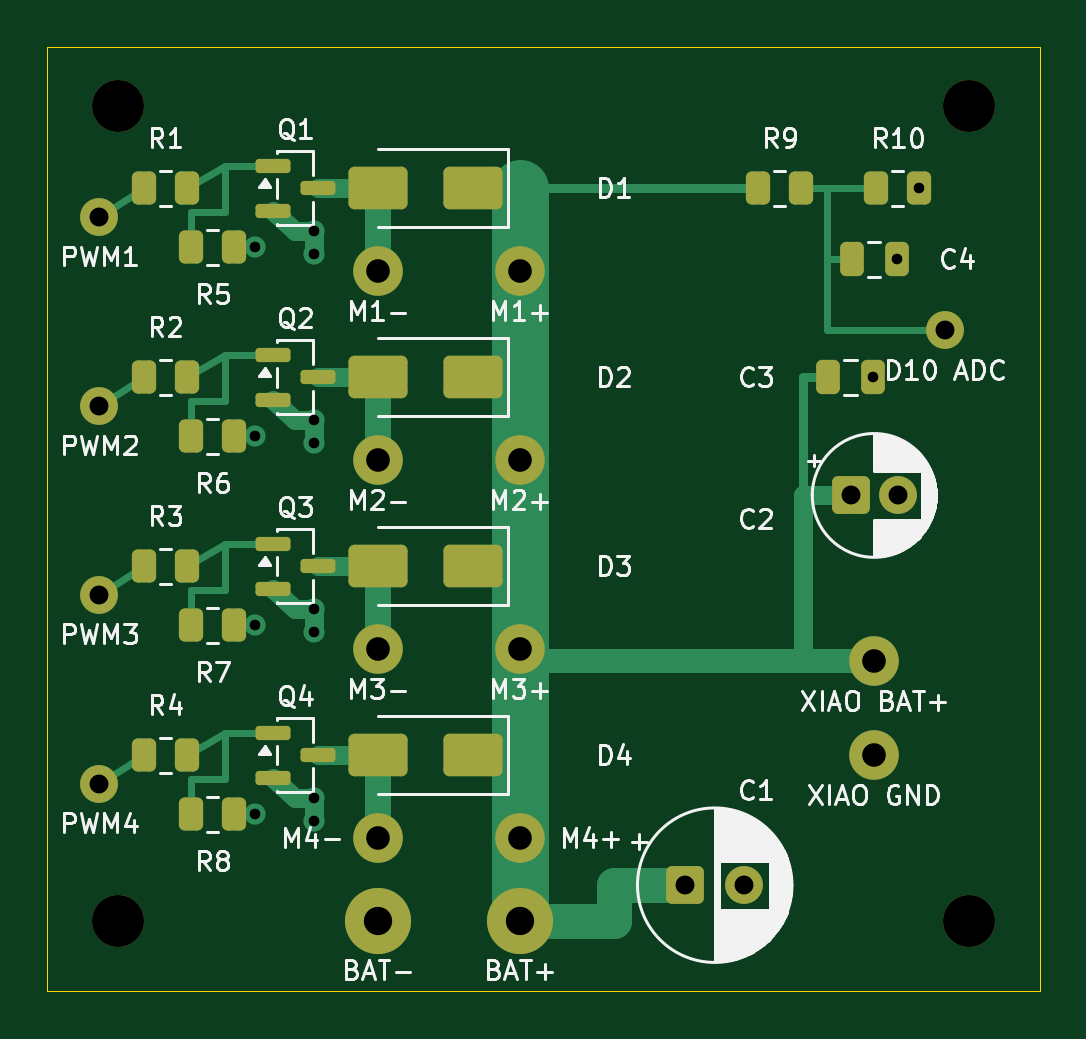
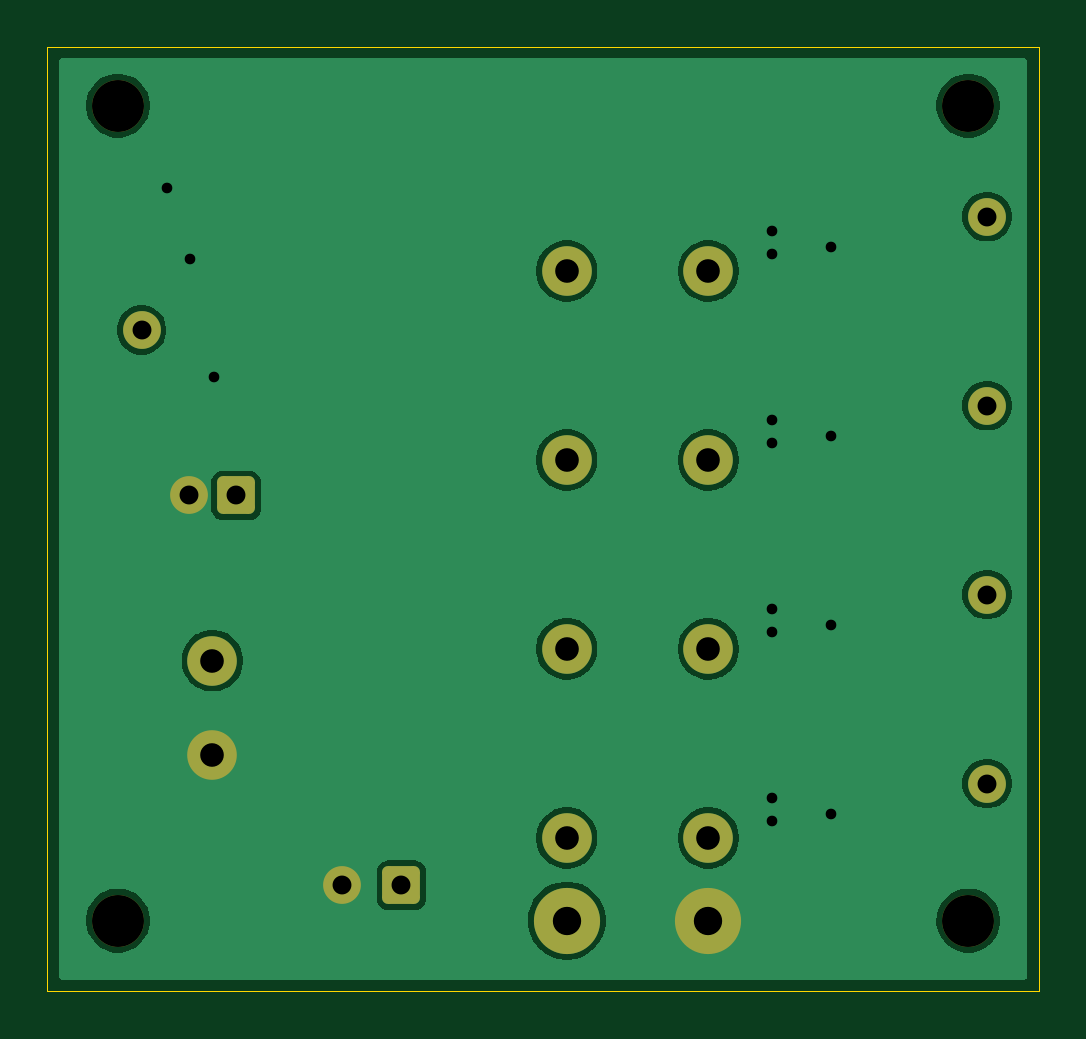
Circuit board: 7 layer files. Board 42.0 x 40.0 mm.
- bottom_copper: scout-carrier-B_Cu.gbl (32677 bytes)
- bottom_mask: scout-carrier-B_Mask.gbs (2262 bytes)
- outline: scout-carrier-Edge_Cuts.gm1 (620 bytes)
- top_copper: scout-carrier-F_Cu.gtl (10076 bytes)
- top_mask: scout-carrier-F_Mask.gts (4145 bytes)
- top_silk: scout-carrier-F_Silkscreen.gto (62408 bytes)
- drill: scout-carrier.drl (1024 bytes)

=== bottom_copper: scout-carrier-B_Cu.gbl (32677 bytes, source omitted) ===
=== bottom_mask: scout-carrier-B_Mask.gbs (2262 bytes, source withheld) ===
=== outline: scout-carrier-Edge_Cuts.gm1 ===
%TF.GenerationSoftware,KiCad,Pcbnew,10.0.7*%
%TF.CreationDate,2026-10-24T00:24:35-07:00*%
%TF.ProjectId,scout-carrier,73636f75-742d-4636-9172-726965722e6b,rev?*%
%TF.SameCoordinates,Original*%
%TF.FileFunction,Profile,NP*%
%FSLAX46Y46*%
G04 Gerber Fmt 4.6, Leading zero omitted, Abs format (unit mm)*
G04 Created by KiCad (PCBNEW 10.0.7) date 2026-10-24 00:24:35*
%MOMM*%
%LPD*%
G01*
G04 APERTURE LIST*
%TA.AperFunction,Profile*%
%ADD10C,0.050000*%
%TD*%
G04 APERTURE END LIST*
D10*
X0Y0D02*
X42000000Y0D01*
X0Y-40000000D02*
X0Y0D01*
X42000000Y0D02*
X42000000Y-40000000D01*
X42000000Y-40000000D02*
X0Y-40000000D01*
M02*

=== top_copper: scout-carrier-F_Cu.gtl (10076 bytes, source omitted) ===
=== top_mask: scout-carrier-F_Mask.gts ===
%TF.GenerationSoftware,KiCad,Pcbnew,10.0.7*%
%TF.CreationDate,2026-10-24T00:24:35-07:00*%
%TF.ProjectId,scout-carrier,73636f75-742d-4636-9172-726965722e6b,rev?*%
%TF.SameCoordinates,Original*%
%TF.FileFunction,Soldermask,Top*%
%TF.FilePolarity,Negative*%
%FSLAX46Y46*%
G04 Gerber Fmt 4.6, Leading zero omitted, Abs format (unit mm)*
G04 Created by KiCad (PCBNEW 10.0.7) date 2026-10-24 00:24:35*
%MOMM*%
%LPD*%
G01*
G04 APERTURE LIST*
G04 Aperture macros list*
%AMRoundRect*
0 Rectangle with rounded corners*
0 $1 Rounding radius*
0 $2 $3 $4 $5 $6 $7 $8 $9 X,Y pos of 4 corners*
0 Add a 4 corners polygon primitive as box body*
4,1,4,$2,$3,$4,$5,$6,$7,$8,$9,$2,$3,0*
0 Add four circle primitives for the rounded corners*
1,1,$1+$1,$2,$3*
1,1,$1+$1,$4,$5*
1,1,$1+$1,$6,$7*
1,1,$1+$1,$8,$9*
0 Add four rect primitives between the rounded corners*
20,1,$1+$1,$2,$3,$4,$5,0*
20,1,$1+$1,$4,$5,$6,$7,0*
20,1,$1+$1,$6,$7,$8,$9,0*
20,1,$1+$1,$8,$9,$2,$3,0*%
G04 Aperture macros list end*
%ADD10C,1.600000*%
%ADD11C,2.100000*%
%ADD12RoundRect,0.250000X-0.250000X-0.475000X0.250000X-0.475000X0.250000X0.475000X-0.250000X0.475000X0*%
%ADD13RoundRect,0.250000X-0.262500X-0.450000X0.262500X-0.450000X0.262500X0.450000X-0.262500X0.450000X0*%
%ADD14RoundRect,0.250000X-0.550000X-0.550000X0.550000X-0.550000X0.550000X0.550000X-0.550000X0.550000X0*%
%ADD15RoundRect,0.250000X1.000000X0.650000X-1.000000X0.650000X-1.000000X-0.650000X1.000000X-0.650000X0*%
%ADD16C,2.800000*%
%ADD17C,2.200000*%
%ADD18RoundRect,0.150000X-0.587500X-0.150000X0.587500X-0.150000X0.587500X0.150000X-0.587500X0.150000X0*%
G04 APERTURE END LIST*
D10*
%TO.C,J2*%
X2200000Y-15200000D03*
%TD*%
D11*
%TO.C,J10*%
X20000000Y-17500000D03*
%TD*%
D12*
%TO.C,C3*%
X33050000Y-14000000D03*
X34950000Y-14000000D03*
%TD*%
D11*
%TO.C,J11*%
X20000000Y-25500000D03*
%TD*%
D13*
%TO.C,R10*%
X35087500Y-6000000D03*
X36912500Y-6000000D03*
%TD*%
D11*
%TO.C,J16*%
X35000000Y-30000000D03*
%TD*%
D13*
%TO.C,R8*%
X6087500Y-32500000D03*
X7912500Y-32500000D03*
%TD*%
%TO.C,R3*%
X4087500Y-22000000D03*
X5912500Y-22000000D03*
%TD*%
%TO.C,R9*%
X30087500Y-6000000D03*
X31912500Y-6000000D03*
%TD*%
D14*
%TO.C,C1*%
X27000000Y-35500000D03*
D10*
X29500000Y-35500000D03*
%TD*%
%TO.C,J4*%
X2200000Y-31200000D03*
%TD*%
%TO.C,J3*%
X2200000Y-23200000D03*
%TD*%
D11*
%TO.C,J15*%
X35000000Y-26000000D03*
%TD*%
D15*
%TO.C,D3*%
X18000000Y-22000000D03*
X14000000Y-22000000D03*
%TD*%
D13*
%TO.C,R1*%
X4087500Y-6000000D03*
X5912500Y-6000000D03*
%TD*%
D15*
%TO.C,D1*%
X18000000Y-6000000D03*
X14000000Y-6000000D03*
%TD*%
D11*
%TO.C,J5*%
X14000000Y-9500000D03*
%TD*%
D13*
%TO.C,R4*%
X4087500Y-30000000D03*
X5912500Y-30000000D03*
%TD*%
D16*
%TO.C,J13*%
X20000000Y-37000000D03*
%TD*%
D10*
%TO.C,J17*%
X38000000Y-12000000D03*
%TD*%
D12*
%TO.C,C4*%
X34050000Y-9000000D03*
X35950000Y-9000000D03*
%TD*%
D17*
%TO.C,H1*%
X3000000Y-2500000D03*
%TD*%
D11*
%TO.C,J8*%
X14000000Y-33500000D03*
%TD*%
%TO.C,J6*%
X14000000Y-17500000D03*
%TD*%
D17*
%TO.C,H4*%
X39000000Y-37000000D03*
%TD*%
D13*
%TO.C,R7*%
X6087500Y-24500000D03*
X7912500Y-24500000D03*
%TD*%
D16*
%TO.C,J14*%
X14000000Y-37000000D03*
%TD*%
D18*
%TO.C,Q4*%
X9562500Y-29050000D03*
X9562500Y-30950000D03*
X11437500Y-30000000D03*
%TD*%
D10*
%TO.C,J1*%
X2200000Y-7200000D03*
%TD*%
D13*
%TO.C,R5*%
X6087500Y-8500000D03*
X7912500Y-8500000D03*
%TD*%
D18*
%TO.C,Q1*%
X9562500Y-5050000D03*
X9562500Y-6950000D03*
X11437500Y-6000000D03*
%TD*%
D14*
%TO.C,C2*%
X34000000Y-19000000D03*
D10*
X36000000Y-19000000D03*
%TD*%
D15*
%TO.C,D4*%
X18000000Y-30000000D03*
X14000000Y-30000000D03*
%TD*%
D11*
%TO.C,J9*%
X20000000Y-9500000D03*
%TD*%
D17*
%TO.C,H3*%
X3000000Y-37000000D03*
%TD*%
%TO.C,H2*%
X39000000Y-2500000D03*
%TD*%
D13*
%TO.C,R2*%
X4087500Y-14000000D03*
X5912500Y-14000000D03*
%TD*%
D15*
%TO.C,D2*%
X18000000Y-14000000D03*
X14000000Y-14000000D03*
%TD*%
D11*
%TO.C,J12*%
X20000000Y-33500000D03*
%TD*%
%TO.C,J7*%
X14000000Y-25500000D03*
%TD*%
D18*
%TO.C,Q2*%
X9562500Y-13050000D03*
X9562500Y-14950000D03*
X11437500Y-14000000D03*
%TD*%
D13*
%TO.C,R6*%
X6087500Y-16500000D03*
X7912500Y-16500000D03*
%TD*%
D18*
%TO.C,Q3*%
X9562500Y-21050000D03*
X9562500Y-22950000D03*
X11437500Y-22000000D03*
%TD*%
M02*

=== top_silk: scout-carrier-F_Silkscreen.gto (62408 bytes, source omitted) ===
=== drill: scout-carrier.drl ===
M48
; DRILL file KiCad 10.0.7 date 2026-10-24T00:24:35
; FORMAT={-:-/ absolute / metric / decimal}
; #@! TF.CreationDate,2026-10-24T00:24:35-07:00
; #@! TF.GenerationSoftware,Kicad,Pcbnew,10.0.7
; #@! TF.FileFunction,MixedPlating,1,2
FMAT,2
METRIC
; #@! TA.AperFunction,Plated,PTH,ViaDrill
T1C0.450
; #@! TA.AperFunction,Plated,PTH,ComponentDrill
T2C0.800
; #@! TA.AperFunction,Plated,PTH,ComponentDrill
T3C1.000
; #@! TA.AperFunction,Plated,PTH,ComponentDrill
T4C1.200
; #@! TA.AperFunction,NonPlated,NPTH,ComponentDrill
T5C2.200
%
G90
G05
T1
X8.8Y-8.5
X8.8Y-16.5
X8.8Y-24.5
X8.8Y-32.5
X11.3Y-7.8
X11.3Y-8.8
X11.3Y-15.8
X11.3Y-16.8
X11.3Y-23.8
X11.3Y-24.8
X11.3Y-31.8
X11.3Y-32.8
X34.95Y-14.0
X35.95Y-9.0
X36.913Y-6.0
T2
X2.2Y-7.2
X2.2Y-15.2
X2.2Y-23.2
X2.2Y-31.2
X27.0Y-35.5
X29.5Y-35.5
X34.0Y-19.0
X36.0Y-19.0
X38.0Y-12.0
T3
X14.0Y-9.5
X14.0Y-17.5
X14.0Y-25.5
X14.0Y-33.5
X20.0Y-9.5
X20.0Y-17.5
X20.0Y-25.5
X20.0Y-33.5
X35.0Y-26.0
X35.0Y-30.0
T4
X14.0Y-37.0
X20.0Y-37.0
T5
X3.0Y-2.5
X3.0Y-37.0
X39.0Y-2.5
X39.0Y-37.0
M30
